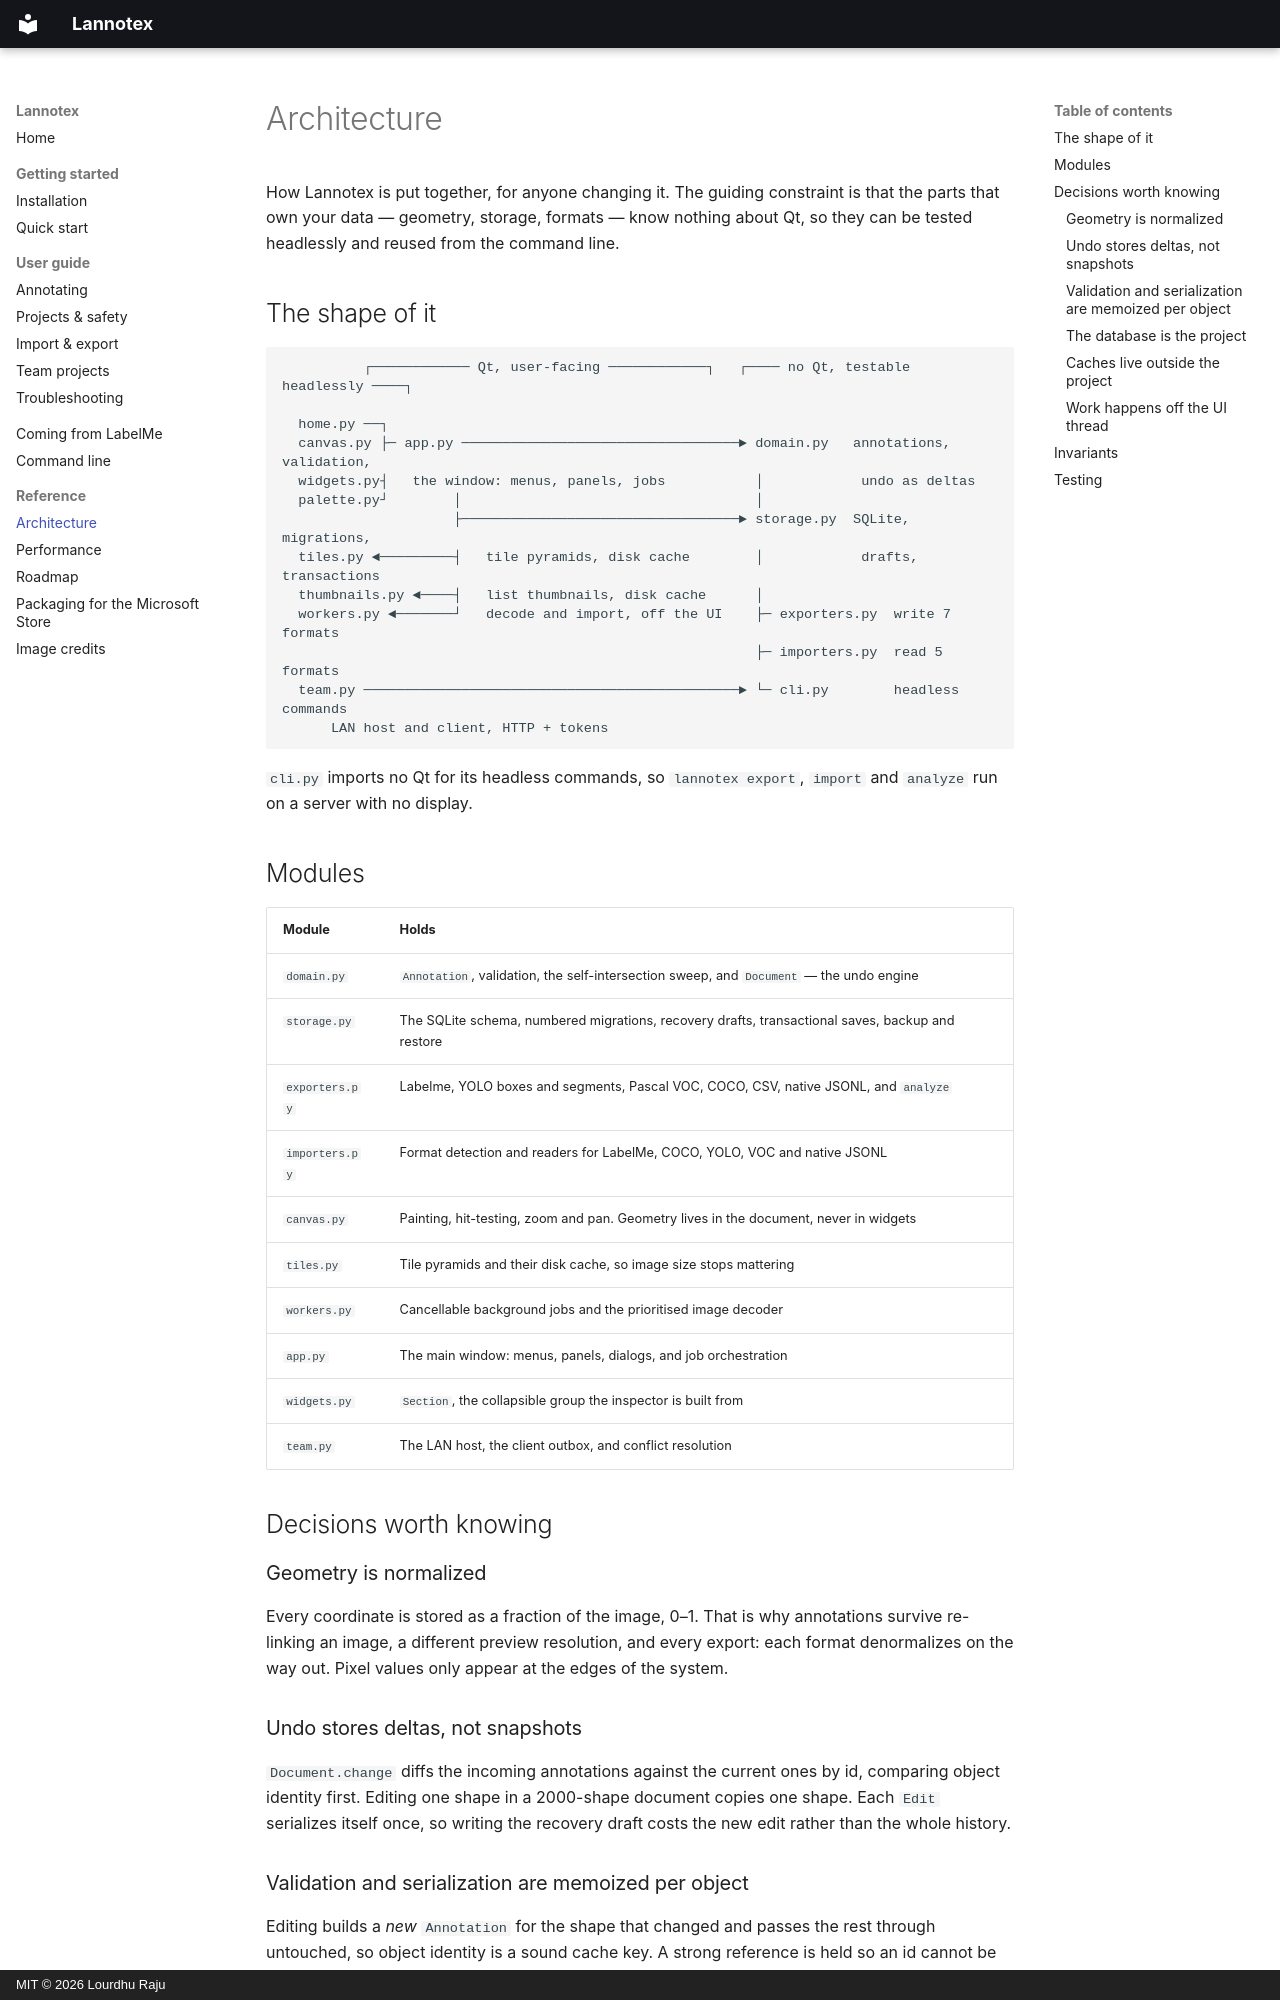

repository: Lourdhu02/Lannotex · page: reference/architecture/index.html · generator: mkdocs · copyright: MIT © 2026 Lourdhu Raju

# Architecture

How Lannotex is put together, for anyone changing it. The guiding constraint is that the parts
that own your data — geometry, storage, formats — know nothing about Qt, so they can be tested
headlessly and reused from the command line.

## The shape of it

```text
          ┌──────────── Qt, user-facing ────────────┐   ┌──── no Qt, testable headlessly ────┐

  home.py ──┐
  canvas.py ├─ app.py ──────────────────────────────────► domain.py   annotations, validation,
  widgets.py┤   the window: menus, panels, jobs           │            undo as deltas
  palette.py┘        │                                    │
                     ├──────────────────────────────────► storage.py  SQLite, migrations,
  tiles.py ◄─────────┤   tile pyramids, disk cache        │            drafts, transactions
  thumbnails.py ◄────┤   list thumbnails, disk cache      │
  workers.py ◄───────┘   decode and import, off the UI    ├─ exporters.py  write 7 formats
                                                          ├─ importers.py  read 5 formats
  team.py ──────────────────────────────────────────────► └─ cli.py        headless commands
      LAN host and client, HTTP + tokens
```

`cli.py` imports no Qt for its headless commands, so `lannotex export`, `import` and `analyze`
run on a server with no display.

## Modules

| Module | Holds |
| --- | --- |
| `domain.py` | `Annotation`, validation, the self-intersection sweep, and `Document` — the undo engine |
| `storage.py` | The SQLite schema, numbered migrations, recovery drafts, transactional saves, backup and restore |
| `exporters.py` | Labelme, YOLO boxes and segments, Pascal VOC, COCO, CSV, native JSONL, and `analyze` |
| `importers.py` | Format detection and readers for LabelMe, COCO, YOLO, VOC and native JSONL |
| `canvas.py` | Painting, hit-testing, zoom and pan. Geometry lives in the document, never in widgets |
| `tiles.py` | Tile pyramids and their disk cache, so image size stops mattering |
| `workers.py` | Cancellable background jobs and the prioritised image decoder |
| `app.py` | The main window: menus, panels, dialogs, and job orchestration |
| `widgets.py` | `Section`, the collapsible group the inspector is built from |
| `team.py` | The LAN host, the client outbox, and conflict resolution |

## Decisions worth knowing

### Geometry is normalized

Every coordinate is stored as a fraction of the image, 0–1. That is why annotations survive
re-linking an image, a different preview resolution, and every export: each format denormalizes
on the way out. Pixel values only appear at the edges of the system.

### Undo stores deltas, not snapshots

`Document.change` diffs the incoming annotations against the current ones by id, comparing
object identity first. Editing one shape in a 2000-shape document copies one shape. Each `Edit`
serializes itself once, so writing the recovery draft costs the new edit rather than the whole
history.
